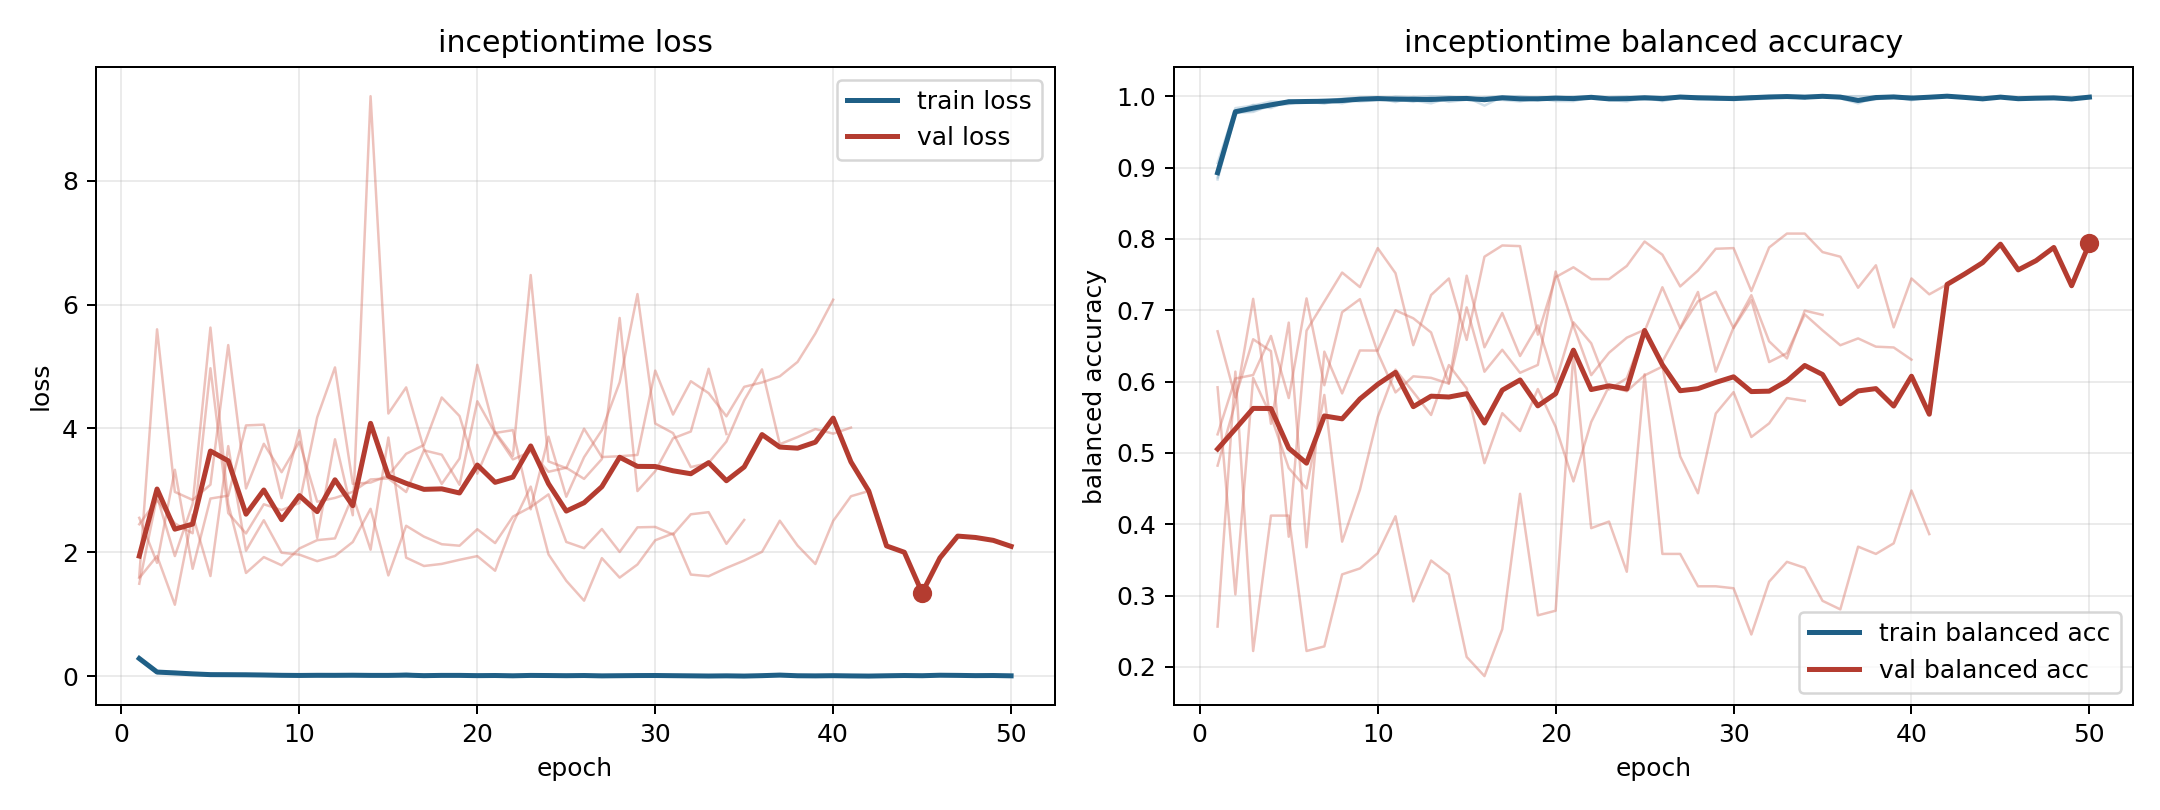

The table this chart was drawn from, first rows:
model, fold, epoch, train_loss, train_balanced_accuracy, val_loss, val_balanced_accuracy
inceptiontime, 1, 1, 0.2822, 0.8939, 1.61, 0.5919
inceptiontime, 1, 2, 0.07052, 0.9767, 5.601, 0.3016
inceptiontime, 1, 3, 0.06801, 0.978, 2.974, 0.605
inceptiontime, 1, 4, 0.03872, 0.9873, 2.846, 0.5516
inceptiontime, 1, 5, 0.03115, 0.9889, 3.092, 0.4787
inceptiontime, 1, 6, 0.01886, 0.9942, 5.346, 0.4501
inceptiontime, 1, 7, 0.02017, 0.9927, 3.031, 0.5812
inceptiontime, 1, 8, 0.02182, 0.9925, 3.752, 0.3756
inceptiontime, 1, 9, 0.01532, 0.995, 3.293, 0.4485
inceptiontime, 1, 10, 0.009701, 0.9968, 3.786, 0.5501
inceptiontime, 1, 11, 0.01305, 0.9951, 2.817, 0.6167
inceptiontime, 1, 12, 0.01593, 0.9943, 2.878, 0.5852
inceptiontime, 1, 13, 0.02036, 0.9929, 2.975, 0.5531
inceptiontime, 1, 14, 0.01049, 0.9969, 3.176, 0.6231
inceptiontime, 1, 15, 0.007415, 0.9986, 3.192, 0.5903
inceptiontime, 1, 16, 0.04453, 0.9868, 2.973, 0.4855
inceptiontime, 1, 17, 0.003888, 0.9993, 3.646, 0.5556
inceptiontime, 1, 18, 0.01441, 0.9954, 3.576, 0.5306
inceptiontime, 1, 19, 0.01599, 0.995, 3.089, 0.5895
inceptiontime, 1, 20, 0.006711, 0.9976, 4.439, 0.5365
inceptiontime, 1, 21, 0.009934, 0.9962, 3.924, 0.4599
inceptiontime, 1, 22, 0.007338, 0.9985, 3.5, 0.5433
inceptiontime, 1, 23, 0.01202, 0.9958, 3.624, 0.5933
inceptiontime, 1, 24, 0.005368, 0.9988, 3.3, 0.5864
inceptiontime, 1, 25, 0.00213, 0.9995, 3.365, 0.6086
inceptiontime, 1, 26, 0.001922, 0.9993, 3.185, 0.6209
inceptiontime, 1, 27, 0.004973, 0.9978, 3.505, 0.495
inceptiontime, 1, 28, 0.01184, 0.9954, 5.784, 0.4433
inceptiontime, 1, 29, 0.009928, 0.9967, 2.988, 0.5552
inceptiontime, 1, 30, 0.003895, 0.9986, 3.31, 0.5851
inceptiontime, 1, 31, 0.003286, 0.9991, 3.84, 0.5222
inceptiontime, 1, 32, 0.0002451, 1.0, 3.95, 0.5414
inceptiontime, 1, 33, 0.002871, 0.9991, 4.963, 0.5769
inceptiontime, 1, 34, 0.01101, 0.9966, 3.91, 0.5728
inceptiontime, 2, 1, 0.2986, 0.8861, 1.584, 0.4821
inceptiontime, 2, 2, 0.0616, 0.9796, 1.94, 0.5704
inceptiontime, 2, 3, 0.04542, 0.9837, 1.153, 0.7159
inceptiontime, 2, 4, 0.03444, 0.988, 2.605, 0.5407
inceptiontime, 2, 5, 0.01988, 0.9935, 1.616, 0.6826
inceptiontime, 2, 6, 0.0212, 0.9925, 3.714, 0.3677
inceptiontime, 2, 7, 0.01312, 0.9953, 2.026, 0.6419
inceptiontime, 2, 8, 0.01598, 0.9947, 2.518, 0.5833
inceptiontime, 2, 9, 0.02277, 0.9927, 1.993, 0.6435
inceptiontime, 2, 10, 0.01908, 0.9945, 1.962, 0.6434
inceptiontime, 2, 11, 0.003547, 0.9994, 1.856, 0.6998
inceptiontime, 2, 12, 0.004446, 0.9984, 1.94, 0.6887
inceptiontime, 2, 13, 0.001469, 1.0, 2.166, 0.6687
inceptiontime, 2, 14, 0.001818, 0.9994, 2.702, 0.5972
inceptiontime, 2, 15, 0.0081, 0.9972, 1.626, 0.7484
inceptiontime, 2, 16, 0.011, 0.9959, 2.428, 0.648
inceptiontime, 2, 17, 0.0169, 0.9948, 2.253, 0.6961
inceptiontime, 2, 18, 0.02109, 0.9927, 2.13, 0.6358
inceptiontime, 2, 19, 0.009982, 0.9972, 2.106, 0.6787
inceptiontime, 2, 20, 0.001399, 0.9997, 2.372, 0.599
inceptiontime, 2, 21, 0.007843, 0.9977, 2.148, 0.683
inceptiontime, 2, 22, 0.003379, 0.9988, 2.576, 0.6536
inceptiontime, 2, 23, 0.003213, 0.9987, 2.73, 0.5889
inceptiontime, 2, 24, 0.001012, 0.9995, 2.935, 0.6046
inceptiontime, 2, 25, 0.01702, 0.9951, 2.167, 0.6705
inceptiontime, 2, 26, 0.006357, 0.9984, 2.066, 0.7321
... 140 more rows
